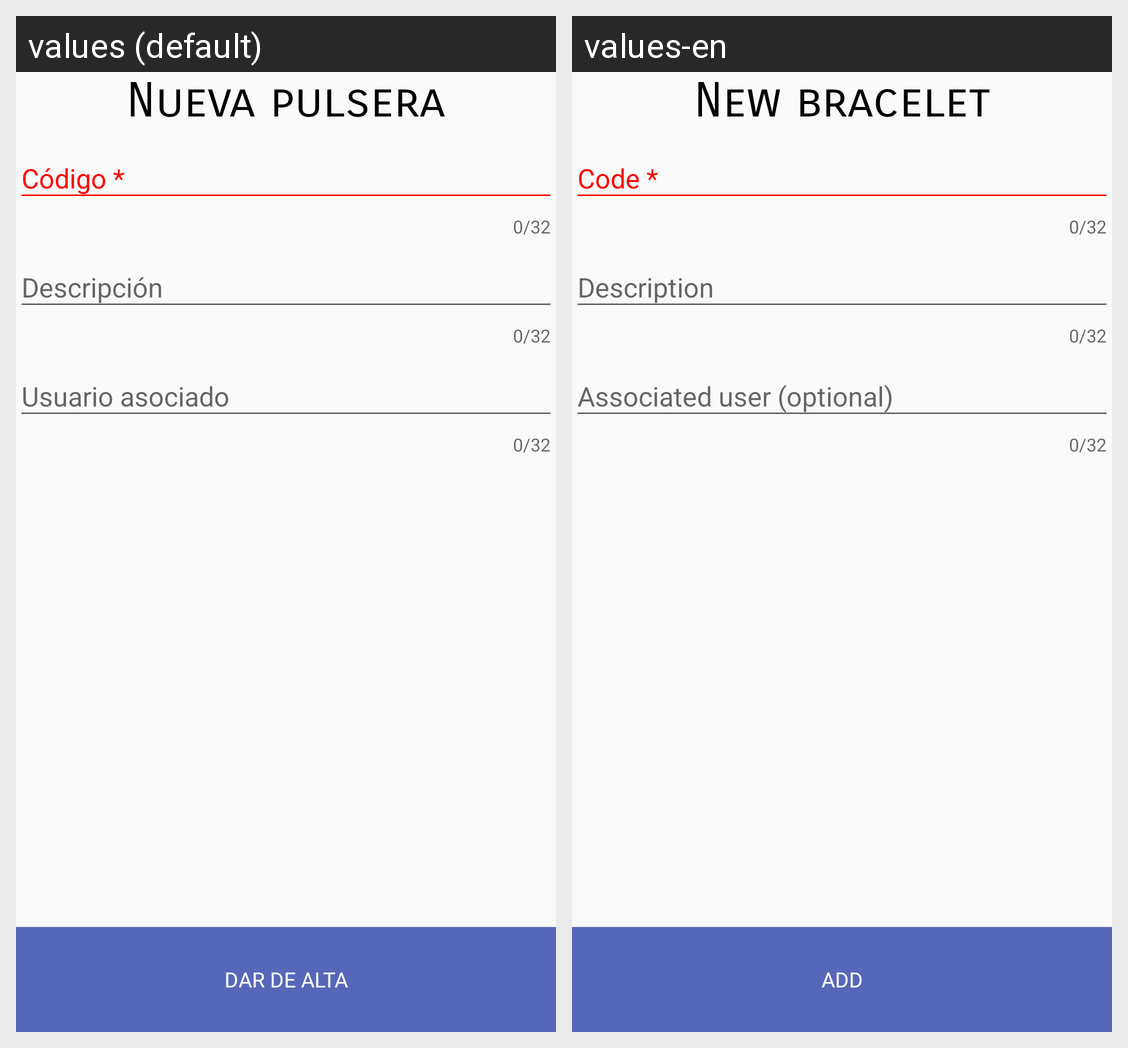

Locale-by-locale string values for the Android screen shown in this grid:
Android screen res/layout/activity_add_tag.xml rendered under 2 locales, left to right: values (default), values-en. Device: Nexus 5 (rendered at 1080×1920; each locale shown at half size, 540×960, under a caption strip naming it); theme Theme.AppCompat.Light.DarkActionBar.
Strings drawn on this screen, with the default value and each locale's value (text and hints the layout hard-codes, and strings that could not be matched under every locale, appear in the picture but are not listed):

addingBraceletTitle
  values: Nueva pulsera
  values-en: New bracelet

buttonTitleAddBracelet
  values: Dar de alta
  values-en: Add
